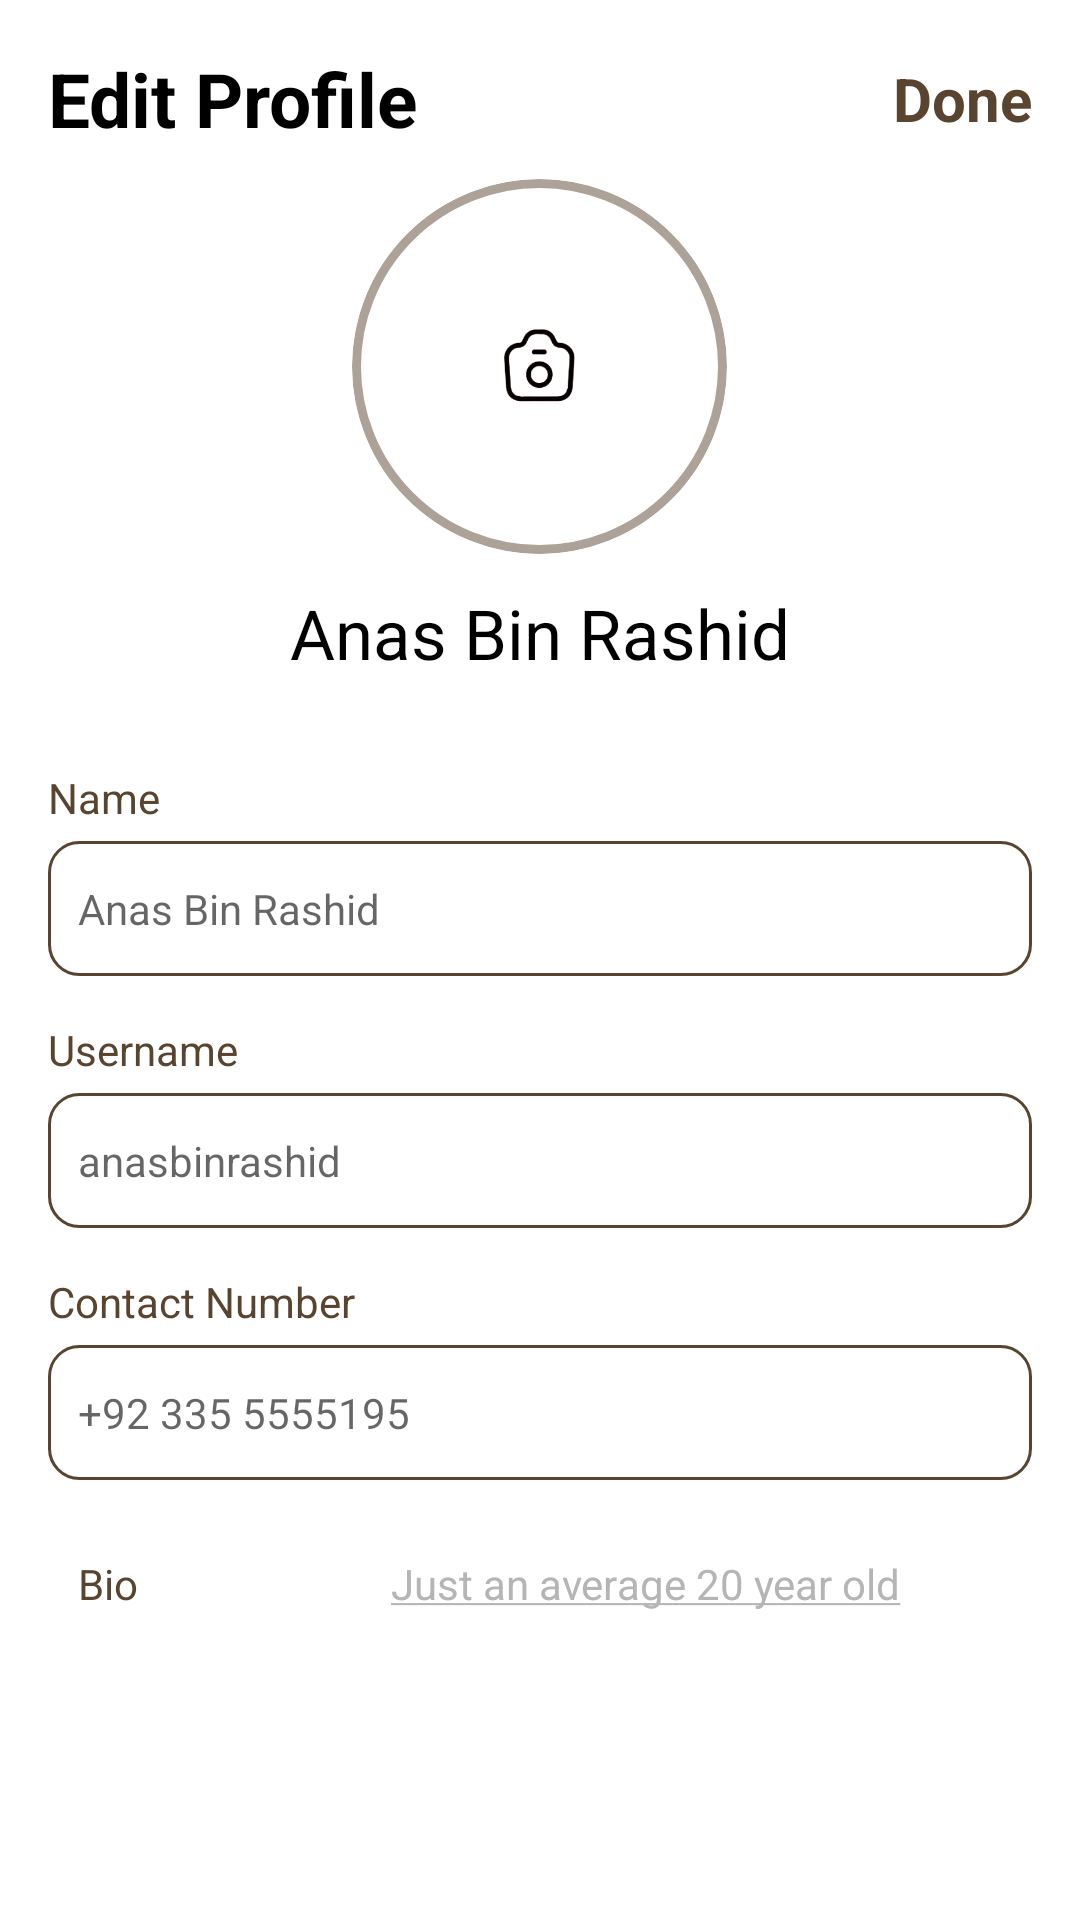

The Android layout XML behind this screen, and the referenced resources:
<!-- AndroidManifest.xml: application theme Theme.I220907 -->
<!-- res/layout/activity_edit_profile.xml -->
<?xml version="1.0" encoding="utf-8"?>
<LinearLayout
    xmlns:android="http://schemas.android.com/apk/res/android"
    xmlns:tools="http://schemas.android.com/tools"
    android:layout_marginLeft="10dp"
    android:id="@+id/main"
    android:layout_marginRight="10dp"
    android:layout_marginTop="10dp"
    android:layout_marginBottom="10dp"
    android:layout_width="match_parent"
    android:layout_height="match_parent"
    android:orientation="vertical"
    android:background="@color/white"
    android:layout_gravity="center_horizontal"
    android:padding="16dp">

    <LinearLayout
        android:layout_width="match_parent"
        android:layout_height="wrap_content"
        android:orientation="vertical">

        <LinearLayout
            android:layout_width="match_parent"
            android:layout_height="wrap_content"
            android:orientation="horizontal"
            android:gravity="center_vertical">

            <LinearLayout
                android:layout_width="match_parent"
                android:layout_height="wrap_content"
                android:layout_weight="1"
                android:orientation="vertical">

                <TextView
                    android:layout_width="wrap_content"
                    android:layout_height="wrap_content"
                    android:text="Edit Profile"
                    android:textSize="25sp"
                    android:textStyle="bold"
                    android:textColor="@color/black" />

            </LinearLayout>

            <TextView
                android:layout_width="wrap_content"
                android:layout_height="wrap_content"
                android:text="Done"
                android:textSize="20dp"
                android:textStyle="bold"
                android:textColor="#59442F"
                android:id="@+id/done" />

        </LinearLayout>

        <RelativeLayout
            android:layout_width="match_parent"
            android:layout_height="wrap_content"
            android:gravity="center"
            android:layout_marginTop="10dp">

            <ImageView
                android:id="@+id/profilePicture"
                android:layout_width="125dp"
                android:layout_height="125dp"
                android:src="@drawable/anas"
                android:scaleType="centerCrop"
                android:clipToOutline="true"
                android:layout_centerInParent="true"
                android:background="@drawable/roundimage"
                android:alpha="0.5"/>

            <ImageView
                android:id="@+id/cameraIcon"
                android:layout_width="30dp"
                android:layout_height="30dp"
                android:src="@drawable/camera"
                android:layout_centerInParent="true"/>

        </RelativeLayout>

        <TextView
            android:id="@+id/userName"
            android:layout_width="wrap_content"
            android:layout_height="wrap_content"
            android:text="Anas Bin Rashid"
            android:textSize="23sp"
            android:textColor="@color/black"
            android:layout_gravity="center"
            android:layout_marginTop="3dp"
            android:paddingTop="8dp"/>

    </LinearLayout>

    <LinearLayout
        android:id="@+id/formContainer"
        android:layout_width="match_parent"
        android:layout_height="wrap_content"
        android:orientation="vertical"
        android:layout_marginTop="30dp">

        <TextView
            android:layout_width="wrap_content"
            android:layout_height="wrap_content"
            android:text="Name"
            android:textSize="14sp"
            android:textColor="#59442F"
            android:layout_marginBottom="5dp"/>

        <EditText
            android:id="@+id/etName"
            android:layout_width="match_parent"
            android:layout_height="45dp"
            android:background="@drawable/input_background"
            android:hint="Anas Bin Rashid"
            android:padding="10dp"
            android:textSize="14sp"
            android:textColor="#918C8C"/>

        <TextView
            android:layout_width="wrap_content"
            android:layout_height="wrap_content"
            android:text="Username"
            android:textSize="14sp"
            android:textColor="#59442F"
            android:layout_marginTop="15dp"
            android:layout_marginBottom="5dp"/>

        <EditText
            android:id="@+id/etUsername"
            android:layout_width="match_parent"
            android:layout_height="45dp"
            android:background="@drawable/input_background"
            android:hint="anasbinrashid"
            android:padding="10dp"
            android:textSize="14sp"
            android:textColor="#918C8C"/>

        <TextView
            android:layout_width="wrap_content"
            android:layout_height="wrap_content"
            android:text="Contact Number"
            android:textSize="14sp"
            android:textColor="#59442F"
            android:layout_marginTop="15dp"
            android:layout_marginBottom="5dp"/>

        <EditText
            android:id="@+id/etContact"
            android:layout_width="match_parent"
            android:layout_height="45dp"
            android:background="@drawable/input_background"
            android:hint="+92 335 5555195"
            android:padding="10dp"
            android:textSize="14sp"
            android:textColor="#918C8C"/>

        <LinearLayout
            android:layout_width="match_parent"
            android:layout_height="wrap_content"
            android:layout_marginTop="20dp"
            android:orientation="horizontal"
            android:weightSum="3">

            <TextView
                android:layout_width="match_parent"
                android:layout_height="match_parent"
                android:text="Bio"
                android:textSize="14sp"
                android:textColor="#59442F"
                android:layout_marginLeft="10dp"
                android:gravity="center_vertical"
                android:layout_weight="2"/>

            <EditText
                android:id="@+id/Bio"
                android:layout_width="match_parent"
                android:layout_height="match_parent"
                android:background="@android:color/transparent"
                android:hint="@string/biosample"
                android:padding="5dp"
                android:textSize="14sp"
                android:textColorHint="#B5B5B5"
                android:textColor="@android:color/black"
                android:gravity="center_vertical"
                android:layout_weight="1.25"/>


        </LinearLayout>


    </LinearLayout>

</LinearLayout>
<!-- resources referenced by this layout -->
<resources>
  <!-- drawable camera: png bitmap (drawable, 16622 bytes) -->
  <!-- drawable input_background (drawable) -->
  <shape xmlns:android="http://schemas.android.com/apk/res/android"
      android:shape="rectangle">
      <solid android:color="@android:color/transparent"/>
      <stroke android:width="1dp"
          android:color="#59442F"/>
      <corners android:radius="10dp"/>
  </shape>
  <!-- drawable roundimage (drawable) -->
  <?xml version="1.0" encoding="utf-8"?>
  <shape xmlns:android="http://schemas.android.com/apk/res/android"
      android:shape="oval">
      <solid android:color="@android:color/white" />
      <stroke android:width="3dp" android:color="#59442F" />
  </shape>
  <string name="biosample"><u>Just an average 20 year old</u></string>
  <style name="Theme.I220907" parent="Base.Theme.I220907" />
  <style name="Base.Theme.I220907" parent="Theme.AppCompat.Light.NoActionBar">
          
          
      </style>
  <!-- not gathered from this repository: default colours our renderer supplied (Android Studio template values) -->
  <color name="black">#FF000000</color>
  <color name="white">#FFFFFFFF</color>
</resources>
